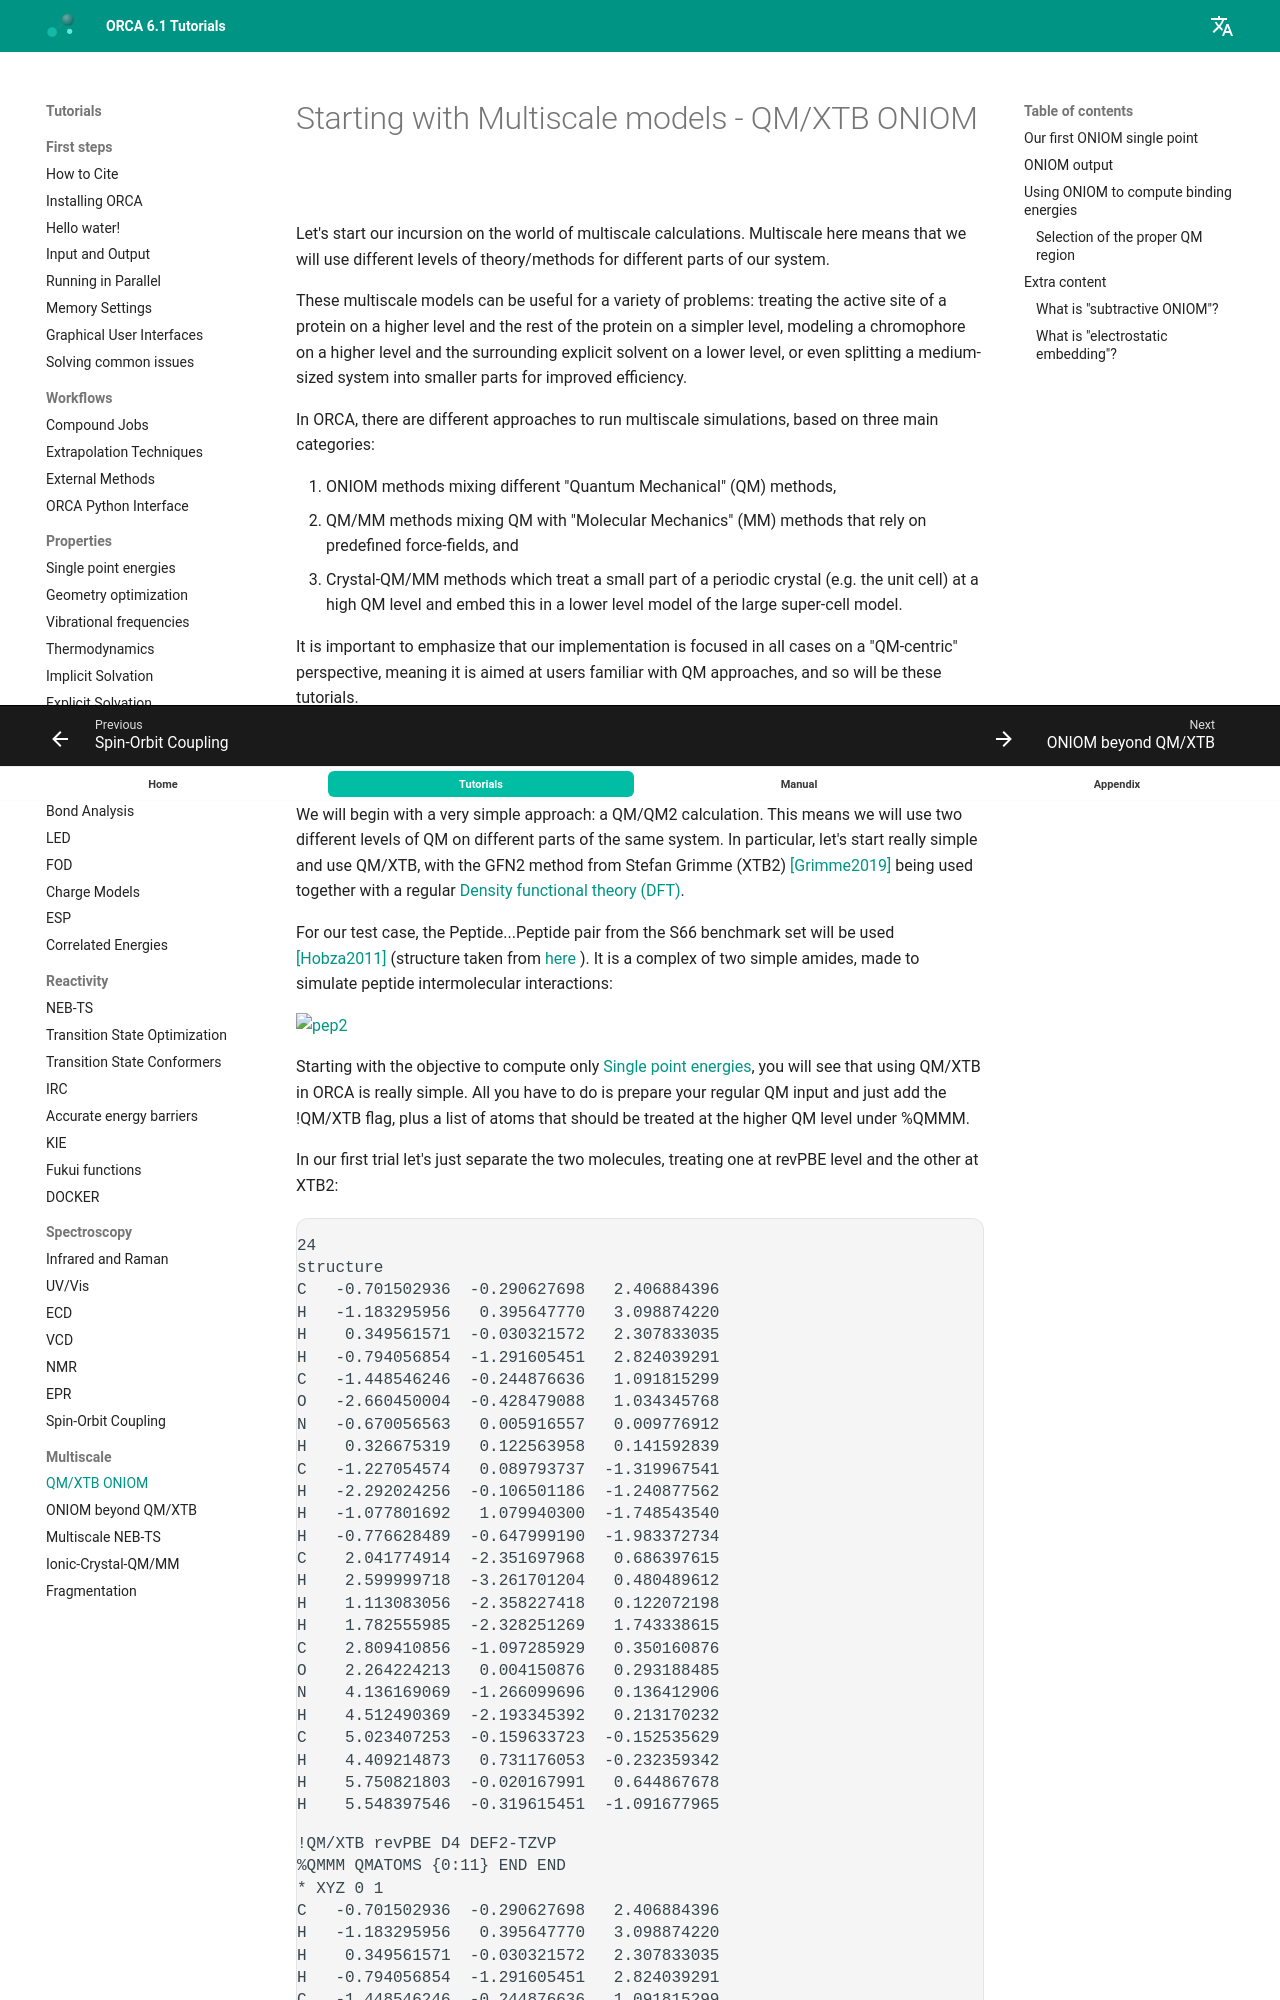

repository: wxyhgk/orca-docs · page: multi/basics/index.html · generator: mkdocs

---
title: Starting with Multiscale models - QM/XTB ONIOM
source: https://www.faccts.de/docs/orca/6.1/tutorials/multi/basics.html
---

# Starting with Multiscale models - QM/XTB ONIOM

Let's start our incursion on the world of multiscale calculations. Multiscale here means that we will use different levels of theory/methods for different parts of our system.

These multiscale models can be useful for a variety of problems: treating the active site of a protein on a higher level and the rest of the protein on a simpler level, modeling a chromophore on a higher level and the surrounding explicit solvent on a lower level, or even splitting a medium-sized system into smaller parts for improved efficiency.

In ORCA, there are different approaches to run multiscale simulations, based on three main categories:

1. ONIOM methods mixing different "Quantum Mechanical" (QM) methods,
2. QM/MM methods mixing QM with "Molecular Mechanics" (MM) methods that rely on predefined force-fields, and
3. Crystal-QM/MM methods which treat a small part of a periodic crystal (e.g. the unit cell) at a high QM level and embed this in a lower level model of the large super-cell model.

It is important to emphasize that our implementation is focused in all cases on a "QM-centric" perspective, meaning it is aimed at users familiar with QM approaches, and so will be these tutorials.
